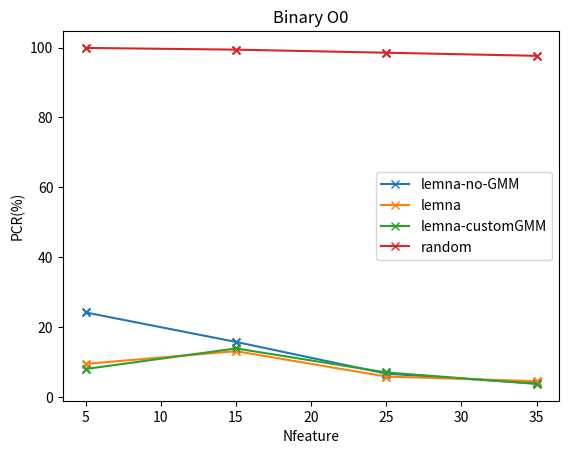
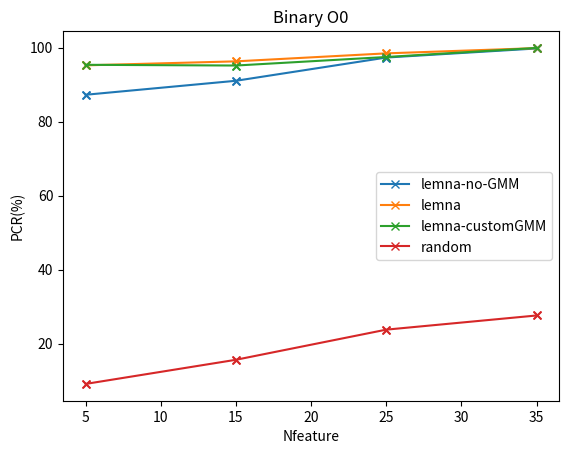
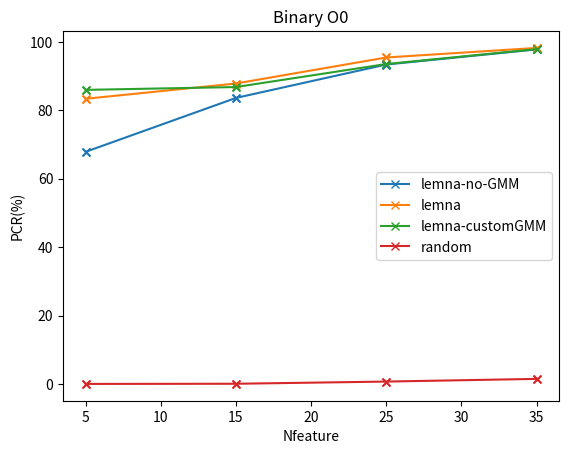

The matplotlib source for these figures, in order:
import random
import matplotlib  
matplotlib.use('Agg')
import matplotlib.pyplot as plt 
import numpy as np

def draw_deduction(mat):
    fea_list=[5,15,25,35]
    method_name = ['lemna-no-GMM','lemna','lemna-customGMM','random']
    for i,method in enumerate(mat):
        plt.plot(fea_list,method,"x-",label=method_name[i])  
        plt.scatter(fea_list,method,marker='x',s=30) 
    plt.xlabel('Nfeature')
    plt.ylabel('PCR(%)')
    plt.title("Binary O0")
    plt.legend()
    plt.savefig('feature_deduction_O0.png')
    plt.close()
def draw_synthetic(mat):
    fea_list=[5,15,25,35]
    method_name = ['lemna-no-GMM','lemna','lemna-customGMM','random']
    for i,method in enumerate(mat):
        plt.plot(fea_list,method,"x-",label=method_name[i])  
        plt.scatter(fea_list,method,marker='x',s=30) 
    plt.xlabel('Nfeature')
    plt.ylabel('PCR(%)')
    plt.title("Binary O0")
    plt.legend()
    plt.savefig('feature_synthetic_O0.png')
    plt.close()
def draw_augmentation(mat):
    fea_list=[5,15,25,35]
    method_name = ['lemna-no-GMM','lemna','lemna-customGMM','random']
    for i,method in enumerate(mat):
        plt.plot(fea_list,method,"x-",label=method_name[i])  
        plt.scatter(fea_list,method,marker='x',s=30) 
    plt.xlabel('Nfeature')
    plt.ylabel('PCR(%)')
    plt.title("Binary O0")
    plt.legend()
    plt.savefig('feature_augmentation_O0.png')
    plt.close()

if __name__ == '__main__':
#lemna-no-GMM pos 5,15,25,35
#lemna pos 5,15,25,35
#lemna-customGMM pos 5,15,25,35
#random pos 5,15,25,35
    mat1 = [[24.1903827282,15.7507360157,6.67320902846,3.87634936212],[9.4700686948,13.1010794897,5.8390578999,4.5142296369],[7.99803729146,13.8861629048,7.01668302257,3.72914622179],
[99.9018645731,99.4111874387,98.5279685967,97.6447497547]]
    draw_deduction(mat1)

#lemna-no-GMM new 5,15,25,35
#lemna new 5,15,25,35
#lemna-customGMM new 5,15,25,35
#random new 5,15,25,35
    mat2 = [[87.2914622179,91.0696761531,97.350343474,99.8037291462],[95.2404317959,96.3199214917,98.4789008832,99.9018645731],[95.3876349362,95.1913640824,97.4975466143,99.9509322866],[9.12659470069,15.6526005888,23.7978410206,27.6251226693]]
    draw_synthetic(mat2)

#lemna-no-GMM neg 5,15,25,35
#lemna neg 5,15,25,35
#lemna-customGMM neg 5,15,25,35
#random neg 5,15,25,35
    mat3 = [[67.8606476938,83.6113837095,93.375858685,97.791952895],[83.3660451423,87.8312070658,95.4367026497,98.233562316],[85.9666339549,86.8007850834,93.5230618253,97.8900883219],[0,0.0490677134446,0.686947988224,1.47203140334]]
    draw_augmentation(mat3)
